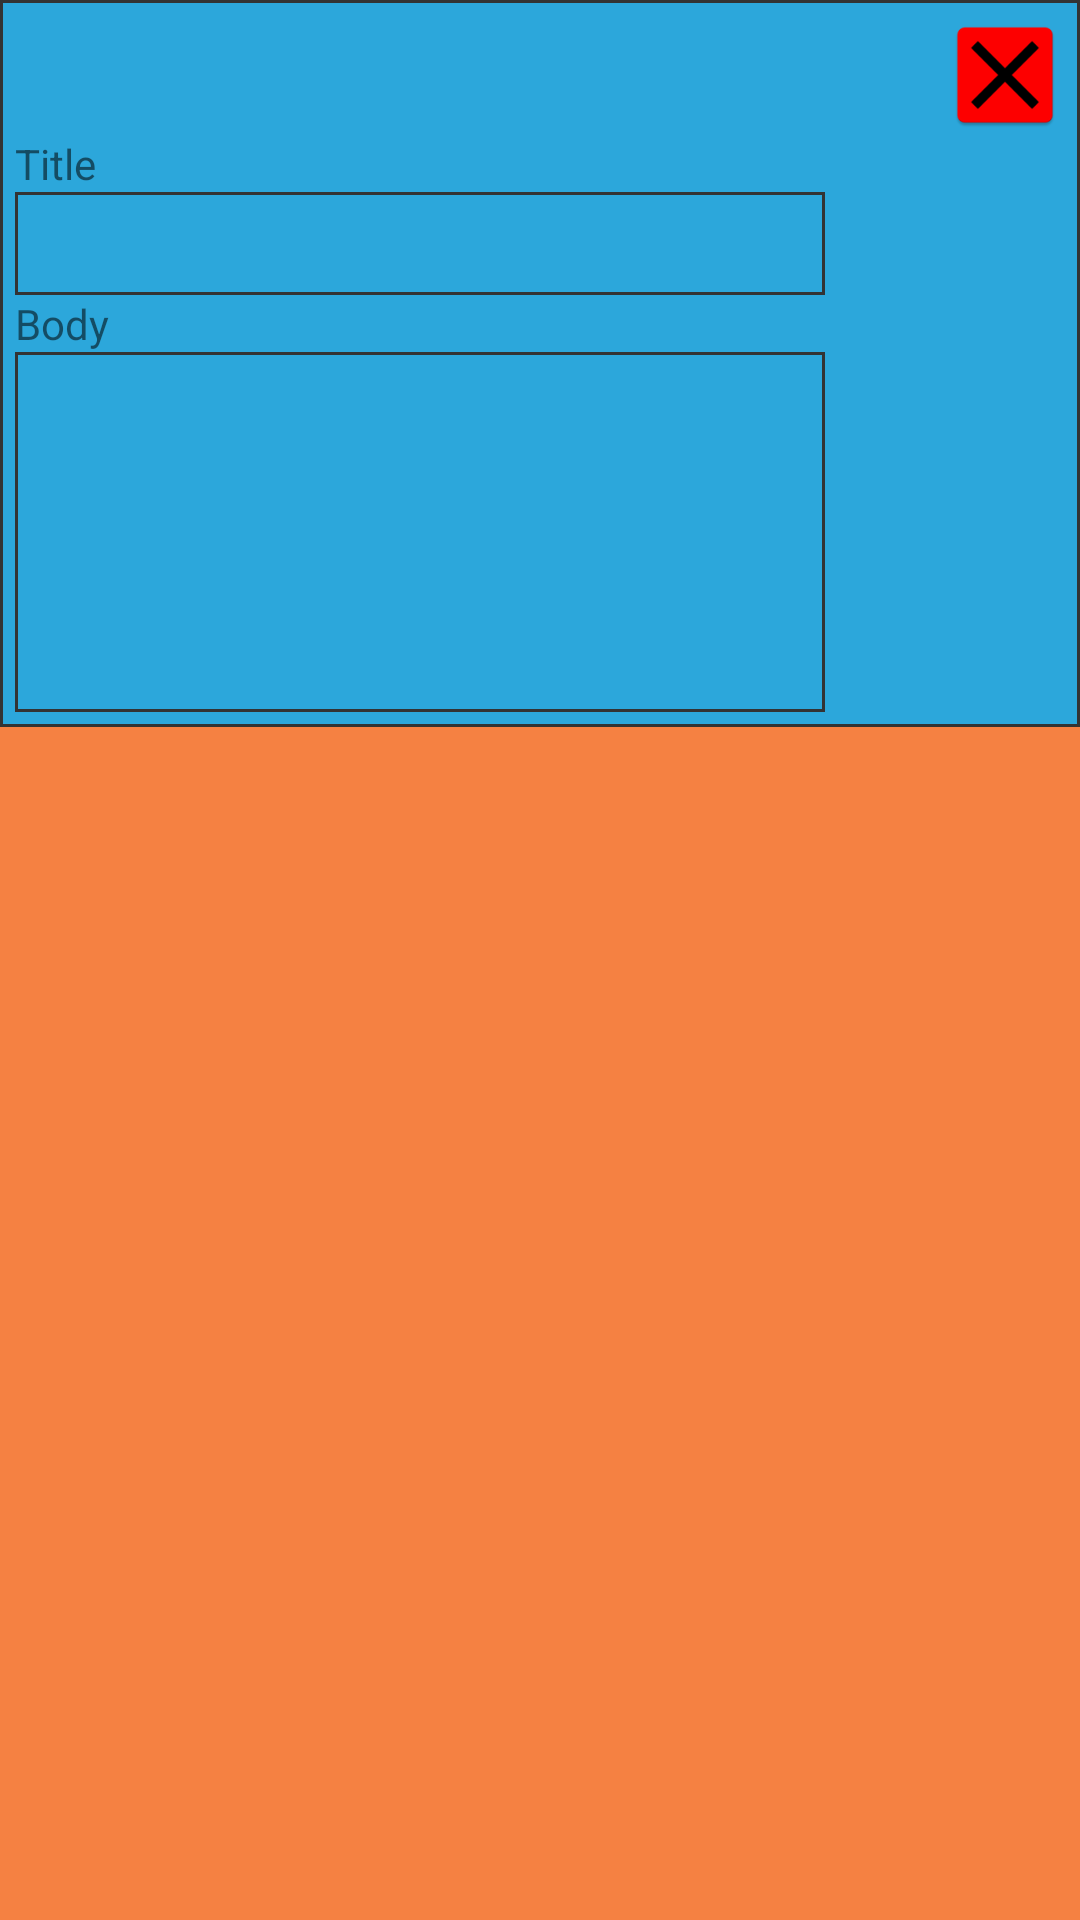

Layout XML and referenced resources for this Android screen:
<!-- AndroidManifest.xml: application theme Theme.IncidentReport -->
<!-- res/layout/news_layout.xml -->
<?xml version="1.0" encoding="utf-8"?>
<RelativeLayout xmlns:android="http://schemas.android.com/apk/res/android"
    android:layout_width="match_parent"
    android:layout_height="wrap_content"
    android:background="#f58142"
    android:layout_marginBottom="5dp"
    >

    <LinearLayout
        android:layout_width="match_parent"
        android:layout_height="wrap_content"
        android:background="@drawable/table_border"
        android:orientation="vertical"
        android:padding="5dp">

        <ImageView
            android:id="@+id/deleteNews"
            android:layout_width="40dp"
            android:layout_height="40dp"

            android:layout_gravity="right"
            android:src="@mipmap/close_icon" />

        <TextView
            android:layout_width="wrap_content"
            android:layout_height="wrap_content"
            android:text="Title" />
            <RelativeLayout
                android:layout_width="match_parent"
                android:layout_marginRight="50dp"
                android:layout_height="wrap_content">
                    <EditText
                        android:id="@+id/newsLayoutTitle"
                        android:layout_width="match_parent"
                        android:layout_height="wrap_content"
                        android:layout_toLeftOf="@id/editTitle"
                        android:background="@drawable/table_border"
                        android:padding="5dp" />
                    <ImageView
                        android:layout_width="30dp"
                        android:id="@+id/editTitle"
                        android:layout_height="30dp"
                        android:layout_alignParentEnd="true"
                        android:src="@drawable/ic_editnews"
                        />
            </RelativeLayout>
        <TextView
            android:layout_width="wrap_content"
            android:layout_height="wrap_content"
            android:text="Body" />
        <RelativeLayout
            android:layout_width="match_parent"
            android:layout_marginRight="50dp"
            android:layout_height="wrap_content">
            <EditText
                android:id="@+id/newsLayoutBody"
                android:layout_width="match_parent"
                android:layout_height="120dp"
                android:background="@drawable/table_border"
                android:gravity="top|start"
                android:inputType="textMultiLine"
                android:layout_toLeftOf="@id/editBody"
                android:padding="5dp" />
            <ImageView
                android:layout_width="30dp"
                android:id="@+id/editBody"
                android:layout_height="30dp"
                android:layout_alignParentEnd="true"
                android:src="@drawable/ic_editnews"
                />
        </RelativeLayout>
    </LinearLayout>
</RelativeLayout>
<!-- resources referenced by this layout -->
<resources>
  <!-- drawable table_border (drawable) -->
  <?xml version="1.0" encoding="utf-8"?>
  <selector xmlns:android="http://schemas.android.com/apk/res/android">
      <item>
          <shape>
              <stroke android:width="1dp"
                  android:color="#333333"
                  />
              <solid android:color="#2ca7db"/>
          </shape>
      </item>
  </selector>
  <!-- mipmap close_icon: png bitmap (mipmap-hdpi, 1291 bytes) -->
  <style name="Theme.IncidentReport" parent="Theme.MaterialComponents.DayNight.DarkActionBar">
          
          <item name="colorPrimary">@color/purple_500</item>
          <item name="colorPrimaryVariant">@color/purple_700</item>
          <item name="colorOnPrimary">@color/white</item>
          
          <item name="colorSecondary">@color/teal_200</item>
          <item name="colorSecondaryVariant">@color/teal_700</item>
          <item name="colorOnSecondary">@color/black</item>
          
          <item name="android:statusBarColor" tools:targetApi="l">?attr/colorPrimaryVariant</item>
          
      </style>
  <!-- not gathered from this repository: default colours our renderer supplied (Android Studio template values) -->
  <color name="purple_500">#FF6200EE</color>
  <color name="purple_700">#FF3700B3</color>
  <color name="teal_200">#FF03DAC5</color>
  <color name="teal_700">#FF018786</color>
  <color name="black">#FF000000</color>
  <color name="white">#FFFFFFFF</color>
</resources>
